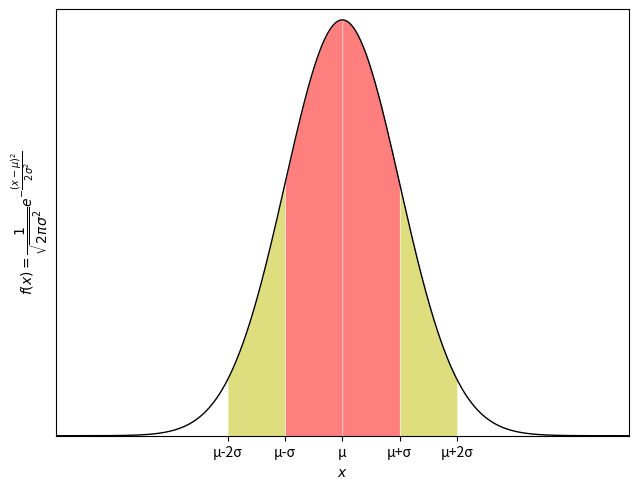

The script that saved this image:
# -*- coding: utf-8 -*-
"""gaussian confidence level.ipynb

Automatically generated by Colaboratory.

Original file is located at
    https://colab.research.google.com/<link-removed>
"""

import numpy as np
import matplotlib.pyplot as pl

def trapezoidal(x0,xn,n):
  def Gaussian(x):
    return np.exp(-x**2)
  h= (xn-x0)/n    # step size
  integration= Gaussian(x0)+Gaussian(xn)
  for i in range(1,n):
    temp = x0+i*h
    integration = integration+2*Gaussian(temp)
  integration = integration*h/2
  return integration

def probability_confidence(N):
  a = -N/np.sqrt(2.0)
  b = N/np.sqrt(2.0)
  interval = 500
  return 1/np.sqrt(np.pi)*trapezoidal(a,b,interval)

from scipy import stats
mean = 0.0
std = 1.0
x = np.linspace(mean-5*std, mean+5*std, 1000)
iq = stats.norm(mean,std)
pl.plot(x,iq.pdf(x),'k-',lw=1)
colors = ["y","r",]
colors = colors+list(reversed(colors))
for i, color in zip(range(-2,2), colors):
  low = mean + i*std
  high = mean + (i+1)*std
  px = x[np.logical_and(x>=low,x<=high)]
  pl.fill_between(px,iq.pdf(px),color=color,alpha=0.5,linewidth=0,)
pl.tight_layout()
pl.xlim(min(x),max(x))
pl.ylim(min(iq.pdf(x)),max(iq.pdf(x))+0.01)
pl.xticks([mean-2*std,mean-std,mean,mean+std,mean+2*std], ["μ-2σ","μ-σ","μ","μ+σ","μ+2σ"])
pl.yticks([])
pl.xlabel("$x$")
pl.ylabel("$f(x) = \dfrac{1}{\sqrt{2\pi\sigma^2}} e^{-\dfrac{(x-\mu)^2}{2\sigma^2}}$")
pl.show()

print("Probability in 1σ confidence level = ",round(probability_confidence(1)*100.0,2),"% and")
print("Probability in 2σ confidence level = ",round(probability_confidence(2)*100.0,2),"%")